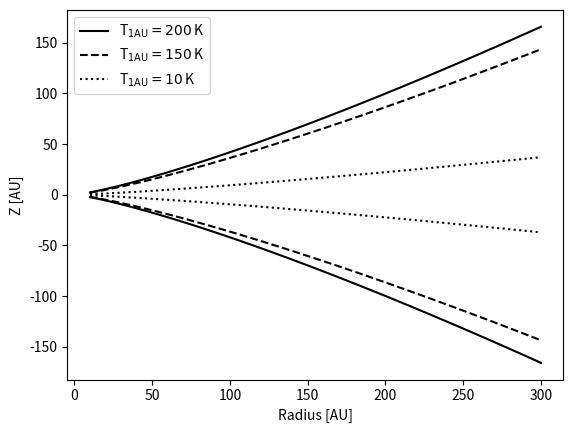

Reproduce this figure in Python. (Note: this script raises an exception after producing the figure.)
import numpy as np
import matplotlib.pyplot as plt
R = np.linspace(10,300,100)
G = 6.67E-8
omega = np.sqrt(1*(0.8)/(R)**3)


def calculate_cs0(T):
    return np.sqrt((1.38E-16 * T)/(2.381 * 1.67E-24)) / 2.978E6


labels = [r'T$_{1\rm{AU}} = 200\,$K',r'T$_{1\rm{AU}} = 150\,$K',r'T$_{1\rm{AU}} = 10\,$K']
for T,style,label in zip([200,150,10],['-','--',':'],labels):
    cs0 = calculate_cs0(T)
    cs = cs0*(R)**(-0.25)
    HHsqrt2 = cs/omega * np.sqrt(2)
    zmax = (3.0*HHsqrt2)
    zmin = (-3.0*HHsqrt2)

    plt.plot(R,zmin,c='k',linestyle=style,label = label)
    plt.plot(R,zmax,c='k',linestyle=style)
plt.xlabel('Radius [AU]')
plt.ylabel('Z [AU]')
plt.legend()
plt.savefig('/Users/<user>/Documents/PhD/thesis/images /zlimits.pdf')
